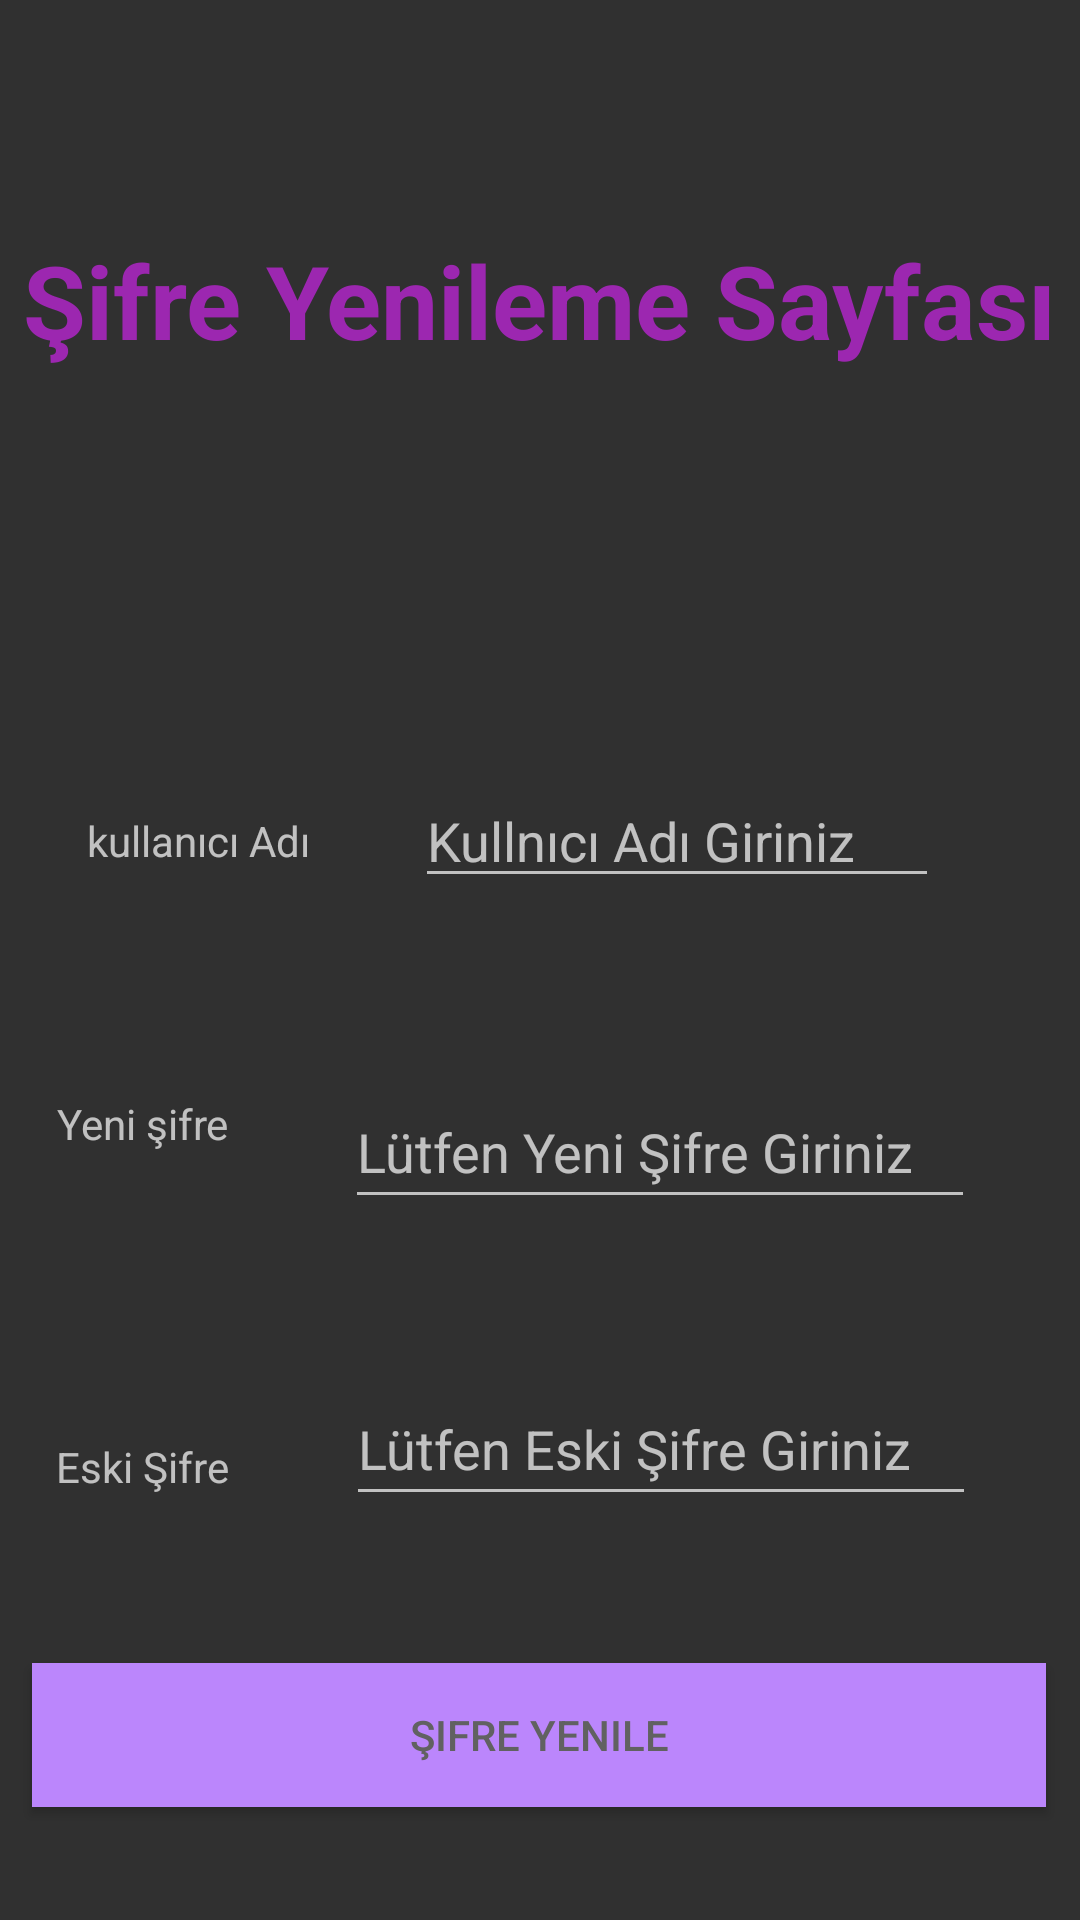

Write the Android layout XML for this screen, with the resource values it uses.
<!-- AndroidManifest.xml: application theme Theme.Design.NoActionBar -->
<!-- res/layout/sifre.xml -->
<?xml version="1.0" encoding="utf-8"?>
<androidx.constraintlayout.widget.ConstraintLayout xmlns:android="http://schemas.android.com/apk/res/android"
    xmlns:app="http://schemas.android.com/apk/res-auto"
    xmlns:tools="http://schemas.android.com/tools"
    android:layout_width="match_parent"
    android:layout_height="match_parent"
    tools:visibility="visible">

    <TextView
        android:id="@+id/textView5"
        android:layout_width="wrap_content"
        android:layout_height="wrap_content"
        android:layout_marginTop="77dp"
        android:layout_marginEnd="8dp"
        android:layout_marginBottom="148dp"
        android:text="Şifre Yenileme Sayfası"
        android:textAlignment="center"
        android:textColor="#9C27B0"
        android:textSize="34sp"
        android:textStyle="bold"
        android:visibility="visible"
        app:layout_constraintBottom_toTopOf="@+id/textView6"
        app:layout_constraintEnd_toEndOf="parent"
        app:layout_constraintTop_toTopOf="parent"
        tools:text="Şifre Yenileme Sayfası"
        tools:visibility="visible" />

    <EditText
        android:id="@+id/editTextTextPersonName3"
        android:layout_width="0dp"
        android:layout_height="41dp"
        android:layout_marginTop="181dp"
        android:layout_marginEnd="47dp"
        android:layout_marginBottom="180dp"
        android:ems="10"
        android:hint="Kullnıcı Adı Giriniz"
        android:inputType="textPersonName"
        android:minHeight="48dp"
        app:layout_constraintBottom_toTopOf="@+id/textView7"
        app:layout_constraintEnd_toEndOf="parent"
        app:layout_constraintStart_toEndOf="@+id/textView6"
        app:layout_constraintTop_toTopOf="@+id/textView5" />

    <EditText
        android:id="@+id/editTextTextPersonName4"
        android:layout_width="wrap_content"
        android:layout_height="wrap_content"
        android:layout_marginTop="51dp"
        android:layout_marginEnd="16dp"
        android:ems="10"
        android:hint="Lütfen Eski Şifre Giriniz"
        android:inputType="textPersonName"
        android:minHeight="48dp"
        app:layout_constraintEnd_toEndOf="parent"
        app:layout_constraintStart_toEndOf="@+id/textView7"
        app:layout_constraintTop_toBottomOf="@+id/editTextTextPersonName6" />

    <TextView
        android:id="@+id/textView6"
        android:layout_width="wrap_content"
        android:layout_height="wrap_content"
        android:layout_marginStart="29dp"
        android:layout_marginEnd="35dp"
        android:layout_marginBottom="75dp"
        android:text="kullanıcı Adı"
        app:layout_constraintBottom_toTopOf="@+id/textView8"
        app:layout_constraintEnd_toStartOf="@+id/editTextTextPersonName3"
        app:layout_constraintStart_toStartOf="parent"
        app:layout_constraintTop_toBottomOf="@+id/textView5" />

    <TextView
        android:id="@+id/textView7"
        android:layout_width="wrap_content"
        android:layout_height="wrap_content"
        android:layout_marginEnd="20dp"
        android:layout_marginBottom="61dp"
        android:text="Eski Şifre"
        app:layout_constraintBottom_toTopOf="@+id/button2"
        app:layout_constraintEnd_toStartOf="@+id/editTextTextPersonName4"
        app:layout_constraintStart_toStartOf="parent"
        app:layout_constraintTop_toBottomOf="@+id/textView8" />

    <TextView
        android:id="@+id/textView8"
        android:layout_width="wrap_content"
        android:layout_height="wrap_content"
        android:layout_marginEnd="20dp"
        android:layout_marginBottom="95dp"
        android:text="Yeni şifre"
        app:layout_constraintBottom_toTopOf="@+id/textView7"
        app:layout_constraintEnd_toStartOf="@+id/editTextTextPersonName6"
        app:layout_constraintStart_toStartOf="parent"
        app:layout_constraintTop_toBottomOf="@+id/textView6" />

    <EditText
        android:id="@+id/editTextTextPersonName6"
        android:layout_width="wrap_content"
        android:layout_height="wrap_content"
        android:layout_marginTop="59dp"
        android:layout_marginEnd="16dp"
        android:ems="10"
        android:hint="Lütfen Yeni Şifre Giriniz"
        android:inputType="textPersonName"
        android:minHeight="48dp"
        app:layout_constraintEnd_toEndOf="parent"
        app:layout_constraintStart_toEndOf="@+id/textView8"
        app:layout_constraintTop_toBottomOf="@+id/editTextTextPersonName3" />

    <Button
        android:id="@+id/button2"
        android:layout_width="338dp"
        android:layout_height="0dp"
        android:layout_marginTop="56dp"
        android:background="@color/purple_200"
        android:text="Şifre Yenile"
        android:textColor="#616161"
        android:visibility="visible"
        app:iconTint="#9C27B0"
        app:layout_constraintEnd_toEndOf="parent"
        app:layout_constraintHorizontal_bias="0.49"
        app:layout_constraintStart_toStartOf="parent"
        app:layout_constraintTop_toBottomOf="@+id/textView7"
        tools:visibility="visible" />
</androidx.constraintlayout.widget.ConstraintLayout>
<!-- resources referenced by this layout -->
<resources>

  <!-- not gathered from this repository: default colours our renderer supplied (Android Studio template values) -->
  <color name="purple_200">#FFBB86FC</color>
</resources>
